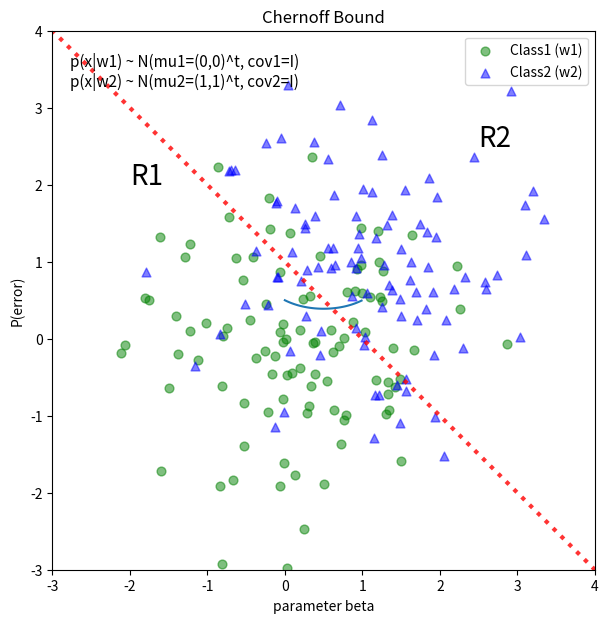

Recreate this plot in Python.
%pylab inline

import numpy as np
from matplotlib import pyplot as plt

def decision_boundary(x_1):
    """ Calculates the x_2 value for plotting the decision boundary."""
    return -x_1 + 1

# Generate 100 random patterns for class1
mu_vec1 = np.array([0,0])
cov_mat1 = np.array([[1,0],[0,1]])
x1_samples = np.random.multivariate_normal(mu_vec1, cov_mat1, 100)
mu_vec1 = mu_vec1.reshape(1,2).T # to 1-col vector

# Generate 100 random patterns for class2
mu_vec2 = np.array([1,1])
cov_mat2 = np.array([[1,0],[0,1]])
x2_samples = np.random.multivariate_normal(mu_vec2, cov_mat2, 100)
mu_vec2 = mu_vec2.reshape(1,2).T # to 1-col vector

# Scatter plot
f, ax = plt.subplots(figsize=(7, 7))
ax.scatter(x1_samples[:,0], x1_samples[:,1], marker='o', color='green', s=40, alpha=0.5)
ax.scatter(x2_samples[:,0], x2_samples[:,1], marker='^', color='blue', s=40, alpha=0.5)
plt.legend(['Class1 (w1)', 'Class2 (w2)'], loc='upper right') 
plt.title('Densities of 2 classes with 100 bivariate random patterns each')
plt.ylabel('x2')
plt.xlabel('x1')
ftext = 'p(x|w1) ~ N(mu1=(0,0)^t, cov1=I)\np(x|w2) ~ N(mu2=(1,1)^t, cov2=I)'
plt.figtext(.15,.8, ftext, fontsize=11, ha='left')
plt.ylim([-3,4])
plt.xlim([-3,4])



# Plot decision boundary
x_1 = np.arange(-5, 5, 0.1)
bound = decision_boundary(x_1)
plt.annotate('R1', xy=(-2, 2), xytext=(-2, 2), size=20)
plt.annotate('R2', xy=(2.5, 2.5), xytext=(2.5, 2.5), size=20)
plt.plot(x_1, bound, color='r', alpha=0.8, linestyle=':', linewidth=3)

x_vec = np.linspace(*ax.get_xlim())
x_1 = np.arange(0, 100, 0.05)

plt.show()

def chernoff_bound(beta):
    return 0.5 * np.exp(-beta * (1-beta))

betas = np.arange(0, 1, 0.01)
c_bound = chernoff_bound(betas)

plt.plot(betas, c_bound)
plt.title('Chernoff Bound')
plt.ylabel('P(error)')
plt.xlabel('parameter beta')

plt.show()

from scipy.optimize import minimize

x0 = [0.39] # initial guess (here: guessed based on the plot)
res = minimize(chernoff_bound, x0, method='Nelder-Mead')
print(res)

def decision_rule(x_vec):
    """ Returns value for the decision rule of 2-d row vectors """
    x_1 = x_vec[0]
    x_2 = x_vec[1]
    return -x_1 - x_2 + 1

w1_as_w2, w2_as_w1 = 0, 0

for x in x1_samples:
    if decision_rule(x) < 0:
        w1_as_w2 += 1
for x in x2_samples:
    if decision_rule(x) > 0:
        w2_as_w1 += 1

emp_err = (w1_as_w2 + w2_as_w1) / float(len(x1_samples) + len(x2_samples))
    
print('Empirical Error: {}%'.format(emp_err * 100))